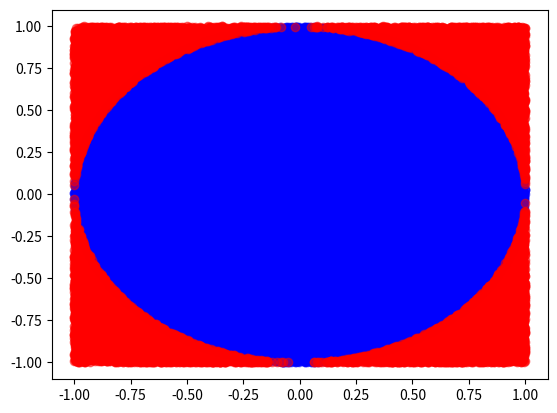

This chart was generated by the following Python code:
import random
import numpy as np
import matplotlib.pyplot as plt

N = 100000

circle_points = 0
square_points = 0
inside_circle_x= [] 
inside_circle_y= [] 
outside_circle_x= [] 
outside_circle_y= [] 

for i in range(N):
    rand_x = random.uniform(-1, 1)
    rand_y = random.uniform(-1, 1)
    radius = rand_x**2 + rand_y**2
    
    # Checking if (x, y) lies inside the circle
    if radius<= 1:
      circle_points+= 1
      inside_circle_x.append(rand_x)
      inside_circle_y.append(rand_y)

    elif radius> 1:
      outside_circle_x.append(rand_x)
      outside_circle_y.append(rand_y)
      
    square_points+= 1
    
    # Estimating value of pi,
    # pi= 4*(no. of points generated inside the
    # circle)/ (no. of points generated inside the square)
    pi = 4* circle_points/ square_points

print("Estimation of Pi=", pi)

plt.scatter(inside_circle_x,inside_circle_y, c='b', alpha=0.5, edgecolor=None)
plt.scatter(outside_circle_x,outside_circle_y, c='r', alpha=0.5, edgecolor=None)

plt.show()
